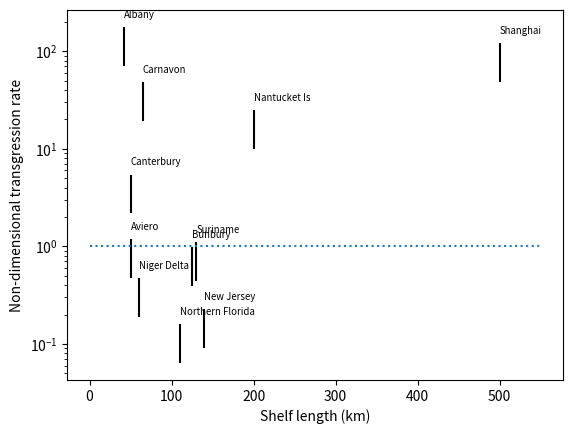

Reproduce this figure in Python.
import matplotlib.pyplot as plt
import numpy as np

def v_adv(K, n, beta):
    rho_f = 1000
    rho_s = 1025
    return K*rho_s/rho_f/n*np.tan(beta)

def Gamma(K, n, beta, v_slr):
    rho_f = 1000
    rho_s = 1025
    return n*v_slr*rho_f/(K*rho_s*np.tan(beta)**2)


def plot_advective_velocity():
    beta_shelf = np.tan(50/40000)
    beta_slope = None
    Kh_b = 0.1*365*1000
    n_b = 0.4
    beta = [np.arctan(z/40000) for z in [25, 50, 100]]
    v = v_adv(3, n_b, beta_shelf)
    f, ax = plt.subplots()
    for b in beta:
        v = [v_adv(K, n_b, b)/1000 for K in 365*1000*np.linspace(0.1, 100, 50)]
        ax.plot(np.linspace(0.1, 100, 50), v, label=f"{np.degrees(b):.2e}")

    ax.set_xscale("log")
    ax.set_yscale("log")
    ax.set_ylabel("velocity [km/ky]")
    ax.set_xlabel("K [m/day]")
    ax.set_title("Maximum advective velocity under SLR pressure perturbation")
    ax.legend(title="\u03B2 (\u00b0)")
    plt.show()

def main():
    locs = ["Albany", "Aviero", "Bunbury", "Canterbury", "Carnavon", "Nantucket Is", "New Jersey", "Niger Delta", "Northern Florida", "Shanghai", "Suriname"]
    Ks = [5, 1, 20, 3, 11, 10, 15, 5, 42.5, 2.6, 25]
    Ls = [1000*L for L in [42, 50, 125, 50, 65, 200, 140, 60, 110, 500, 130]]
    zs = [4, 130, 80, 35, 8, 36, 214, 110, 120, 80, 70] # dunno about shanghai
    lengths=1000*np.linspace(20,200,100) # m 
    Kh = [1, 10, 100] # m/d 
    betas = [np.arctan(120/length) for length in lengths]
    v_slr = 120/(20000*365) # m/day
    f, ax = plt.subplots()
    # for kh in Kh:
        # Gammas = Gamma(kh,  0.4, betas, v_slr)
        # ax.plot(lengths/1000, Gammas, label=f"{str(kh)}")
    for loc, K, L, z in zip(locs, Ks, Ls, zs):
        ax.vlines(x=L/1000, ymin=Gamma(K, 0.2, np.arctan(z/L),v_slr), ymax=Gamma(K, 0.5, np.arctan(z/L), v_slr), color="k")
        ax.text(s=loc, fontsize="x-small", x=L/1000, y=Gamma(0.8*K, 0.5, np.arctan(z/L), v_slr))
    ax.hlines(y=1, xmin=0, xmax=550, ls=":")
    ax.set_yscale("log")
    ax.set_ylabel("Non-dimensional transgression rate")
    ax.set_xlabel("Shelf length (km)")
    # ax.legend(title="K [m/day]")
    plt.show()
        

    
if __name__=="__main__":
    main()